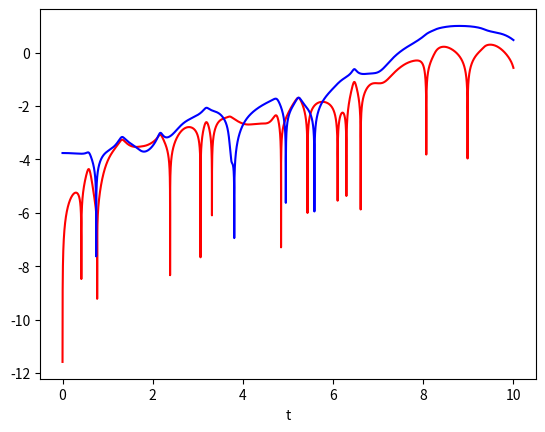

Generate this figure with matplotlib:
from numpy import sin, cos
import numpy as np
import matplotlib.pyplot as plt
G = 9.8   # acceleration due to gravity, in m/s^2
L1 = 1.0  # length of pendulum 1 in m
L2 = 1.0  # length of pendulum 2 in m
M1 = 1.0  # mass of pendulum 1 in kg
M2 = 1.0  # mass of pendulum 2 in kg

def derivs(x):
    F = np.zeros_like(x)
    F[0] = x[1]
    delta = x[2] - x[0]
    den1 = (M1+M2) * L1 - M2 * L1 * cos(delta) * cos(delta)
    F[1] = ((M2 * L1 * x[1] * x[1] * sin(delta) * cos(delta)
                + M2 * G * sin(x[2]) * cos(delta)
                + M2 * L2 * x[3] * x[3] * sin(delta)
                - (M1+M2) * G * sin(x[0]))
               / den1)
    F[2] = x[3]
    den2 = (L2/L1) * den1
    F[3] = ((- M2 * L2 * x[3] * x[3] * sin(delta) * cos(delta)
                + (M1+M2) * G * sin(x[0]) * cos(delta)
                - (M1+M2) * L1 * x[1] * x[1] * sin(delta)
                - (M1+M2) * G * sin(x[2]))
               / den2)
    return F

dt = 0.0001
N=100000
# th1 and th2 are the initial angles (degrees)
# w10 and w20 are the initial angular velocities (degrees per second)
th1 = 120.0
w1 = 0.0
th2 = -10.0 #- 0.010 (case1)
w2 = 0.0
dth = 0.010     # error
# initial conditions
x = np.radians([th1, w1, th2, w2])
y = np.radians ([th1 ,w1,th2+dth ,w2])
xh = np.zeros((N,4))
yh = np.zeros((N,4))
for i in range(N):
    x = x + derivs(x)*dt
    xh[i,:]=x[:]
    y = y + derivs(y)*dt
    yh[i,:]=y[:]
t = np.arange(0, int(dt*N), dt)
#plt.plot(t,xh[:,0],c="red")
#plt.plot(t,xh[:,2],c="blue")
#plt.plot(t,yh[:,0],c="yellow")
#plt.plot(t,yh[:,2],c="green")
plt.plot(t,np.log10(np.abs(xh[:,0]-yh[:,0])),c="red")
plt.plot(t,np.log10(np.abs(xh[:,2]-yh[:,2])),c="blue")
plt.xlabel('t')
plt.show()